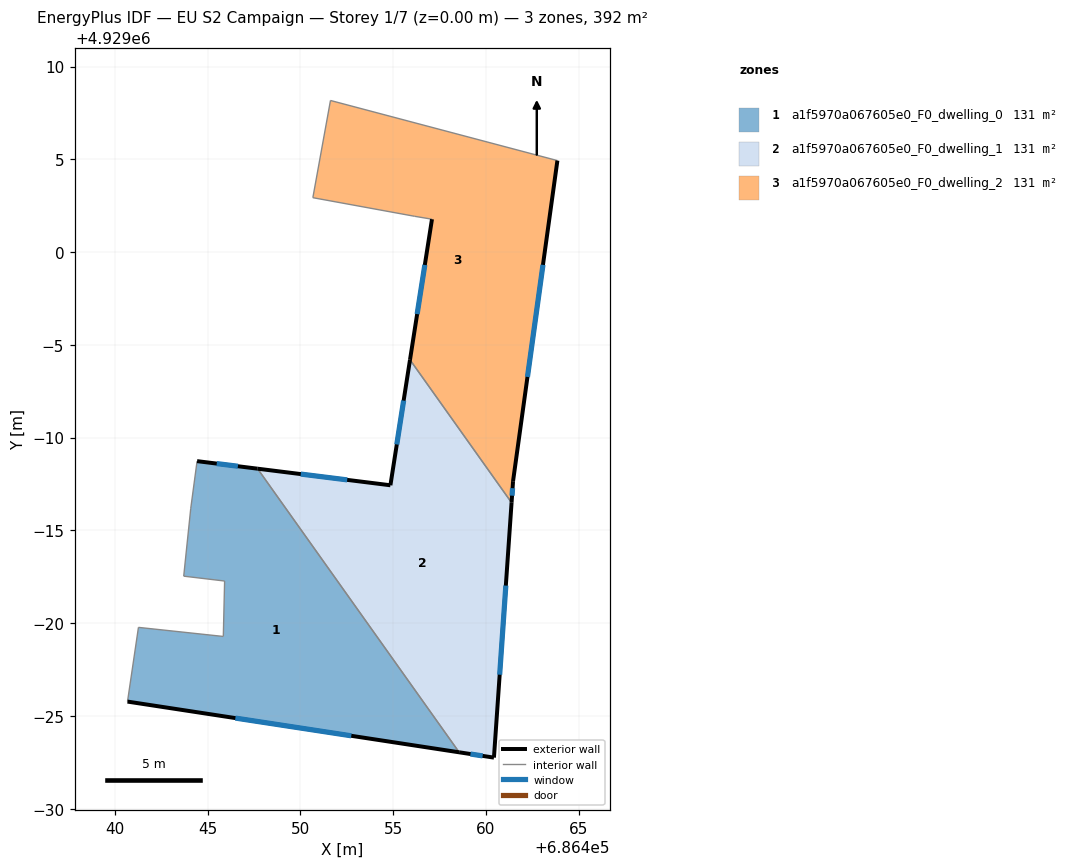
=== STOREY PLAN SPEC (per zone: floor XY polygon, exterior-wall plan segments, windows/doors) ===
zone 1: a1f5970a067605e0_F0_dwelling_0  (130.7 m²)
  floor: (686447.70, 4928988.32) (686458.56, 4928973.04) (686440.69, 4928975.77) (686441.28, 4928979.77) (686445.85, 4928979.28) (686445.92, 4928982.27) (686443.72, 4928982.53) (686444.10, 4928986.19) (686444.44, 4928988.73)
  exterior wall: (686447.70, 4928988.32) – (686444.44, 4928988.73)  [3.3 m]
    window: (686446.64, 4928988.46) – (686445.50, 4928988.60)  [1.2 m²]
  exterior wall: (686440.69, 4928975.77) – (686458.56, 4928973.04)  [18.1 m]
    window: (686446.50, 4928974.88) – (686452.75, 4928973.93)  [6.6 m²]
  interior walls: 7
zone 2: a1f5970a067605e0_F0_dwelling_1  (130.7 m²)
  floor: (686455.91, 4928994.19) (686461.39, 4928986.49) (686460.44, 4928972.75) (686458.56, 4928973.04) (686447.70, 4928988.32) (686454.86, 4928987.43)
  exterior wall: (686458.56, 4928973.04) – (686460.44, 4928972.75)  [1.9 m]
    window: (686459.17, 4928972.94) – (686459.83, 4928972.84)  [0.7 m²]
  exterior wall: (686454.86, 4928987.43) – (686447.70, 4928988.32)  [7.2 m]
    window: (686452.53, 4928987.72) – (686450.03, 4928988.03)  [2.6 m²]
  exterior wall: (686455.91, 4928994.19) – (686454.86, 4928987.43)  [6.8 m]
    window: (686455.57, 4928991.99) – (686455.20, 4928989.63)  [2.5 m²]
  exterior wall: (686460.44, 4928972.75) – (686461.39, 4928986.49)  [13.8 m]
    window: (686460.75, 4928977.22) – (686461.08, 4928982.02)  [5.0 m²]
  interior walls: 2
zone 3: a1f5970a067605e0_F0_dwelling_2  (130.7 m²)
  floor: (686463.86, 4929004.93) (686461.47, 4928987.65) (686461.39, 4928986.49) (686455.91, 4928994.19) (686457.10, 4929001.77) (686456.15, 4929001.93) (686450.68, 4929002.93) (686451.63, 4929008.17)
  exterior wall: (686461.47, 4928987.65) – (686463.86, 4929004.93)  [17.4 m]
    window: (686462.24, 4928993.27) – (686463.08, 4928999.31)  [6.4 m²]
  exterior wall: (686461.39, 4928986.49) – (686461.47, 4928987.65)  [1.2 m]
    window: (686461.41, 4928986.87) – (686461.44, 4928987.27)  [0.4 m²]
  exterior wall: (686457.10, 4929001.77) – (686455.91, 4928994.19)  [7.7 m]
    window: (686456.71, 4928999.31) – (686456.30, 4928996.66)  [2.8 m²]
  interior walls: 5

=== DERIVED (storey summary) ===
Building: EU S2 Campaign
Storey: 1 of 7  (floor level z = 0.00 m)
Storey gross floor area: 392.1 m²
Zones on this storey: 3
  - a1f5970a067605e0_F0_dwelling_0: floor 130.7 m²; exterior wall 21.4 m (64.1 m²); 2 window(s) 7.8 m²; WWR 12.2%
  - a1f5970a067605e0_F0_dwelling_1: floor 130.7 m²; exterior wall 29.7 m (89.2 m²); 4 window(s) 10.9 m²; WWR 12.2%
  - a1f5970a067605e0_F0_dwelling_2: floor 130.7 m²; exterior wall 26.3 m (78.8 m²); 3 window(s) 9.6 m²; WWR 12.2%
Zone adjacency (shared interzone walls):
  - a1f5970a067605e0_F0_dwelling_0 ↔ a1f5970a067605e0_F0_dwelling_1
  - a1f5970a067605e0_F0_dwelling_1 ↔ a1f5970a067605e0_F0_dwelling_2